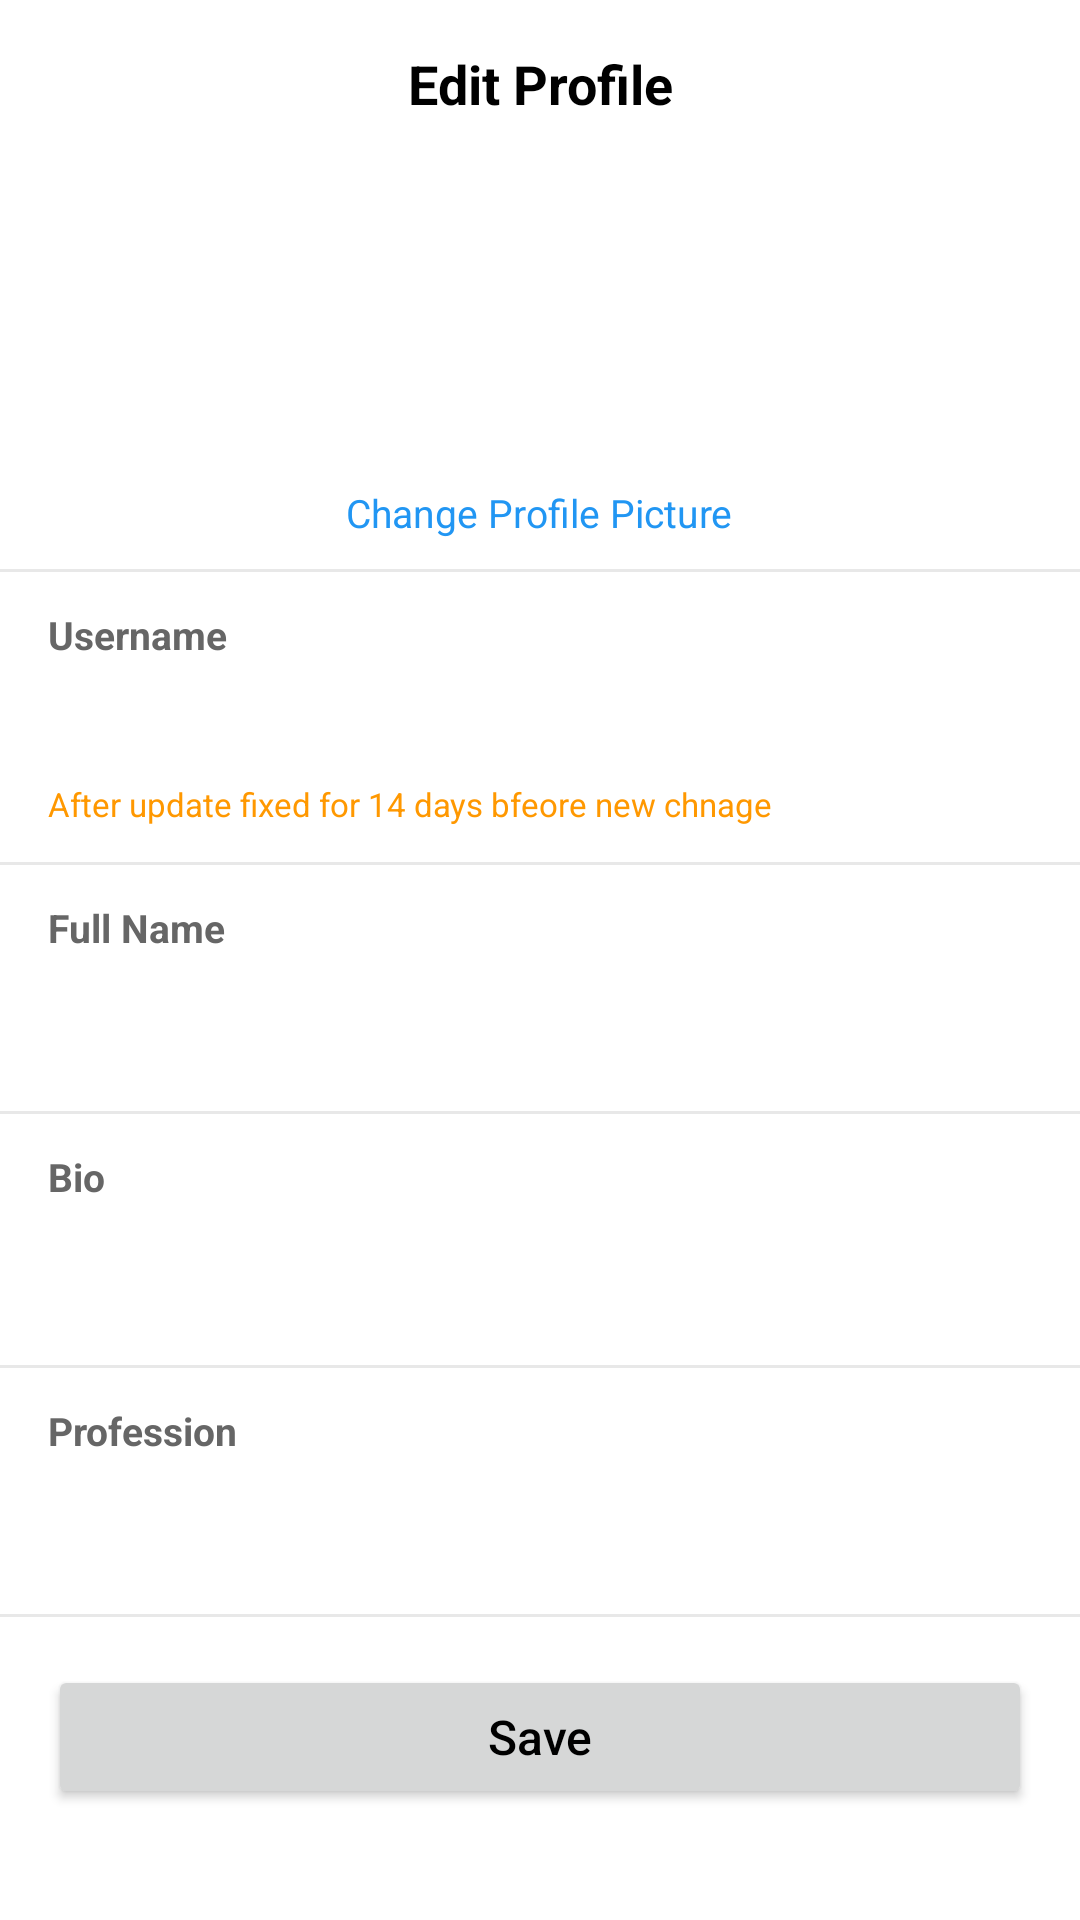

Produce the Android XML layout that renders to this screen, including the resource entries it uses.
<!-- AndroidManifest.xml: application theme Theme.ProjectAethera -->
<!-- res/layout/profile_edit_fragment.xml -->
<?xml version="1.0" encoding="utf-8"?>
<LinearLayout xmlns:android="http://schemas.android.com/apk/res/android"
    android:layout_width="match_parent"
    android:layout_height="match_parent"
    android:background="@color/app_background"
    android:fitsSystemWindows="true"
    android:orientation="vertical">

    <LinearLayout
        android:layout_width="match_parent"
        android:layout_height="56dp"
        android:gravity="center_vertical"
        android:orientation="horizontal"
        android:paddingHorizontal="16dp">

        <ImageView
            android:id="@+id/back_press"
            android:layout_width="24dp"
            android:layout_height="24dp"
            android:clickable="true"
            android:focusable="true"
            android:src="@drawable/angle_left_solid_full" />

        <TextView
            android:layout_width="0dp"
            android:layout_height="wrap_content"
            android:layout_weight="1"
            android:gravity="center"
            android:text="Edit Profile"
            android:textColor="#000000"
            android:textSize="18sp"
            android:textStyle="bold" />

        <View
            android:layout_width="24dp"
            android:layout_height="wrap_content" />
    </LinearLayout>

    <LinearLayout
        android:layout_width="match_parent"
        android:layout_height="wrap_content"
        android:gravity="center"
        android:orientation="vertical"
        android:paddingVertical="10dp">

        <ImageView
            android:id="@+id/imageDp"
            android:layout_width="90dp"
            android:layout_height="90dp" />

        <TextView
            android:id="@+id/edit_dp_image"
            android:layout_width="wrap_content"
            android:layout_height="wrap_content"
            android:layout_marginTop="6dp"
            android:text="Change Profile Picture"
            android:textColor="#2196F3"
            android:textSize="13sp" />

        <TextView
            android:id="@+id/savedDP"
            android:layout_width="wrap_content"
            android:layout_height="wrap_content"
            android:layout_marginTop="6dp"
            android:text="saved profile"
            android:textColor="#2196F3"
            android:textSize="13sp"
            android:visibility="gone" />
    </LinearLayout>

    <View
        android:layout_width="match_parent"
        android:layout_height="1dp"
        android:background="#E8E8E8" />

    <LinearLayout
        android:layout_width="match_parent"
        android:layout_height="wrap_content"
        android:orientation="vertical"
        android:paddingHorizontal="16dp"
        android:paddingVertical="12dp">

        <TextView
            android:layout_width="wrap_content"
            android:layout_height="wrap_content"
            android:text="Username"
            android:textColor="#666666"
            android:textSize="13sp"
            android:textStyle="bold" />

        <androidx.appcompat.widget.AppCompatEditText
            android:id="@+id/et_username"
            android:layout_width="match_parent"
            android:layout_height="wrap_content"
            android:background="@null"
            android:hint=""
            android:padding="10dp"
            android:paddingTop="4dp"
            android:textSize="15sp" />

        <TextView
            android:layout_width="wrap_content"
            android:layout_height="wrap_content"
            android:text="After update fixed for 14 days bfeore new chnage"
            android:textColor="@color/orange"
            android:textSize="11sp" />
    </LinearLayout>

    <View
        android:layout_width="match_parent"
        android:layout_height="1dp"
        android:background="#E8E8E8" />

    <LinearLayout
        android:layout_width="match_parent"
        android:layout_height="wrap_content"
        android:orientation="vertical"
        android:paddingHorizontal="16dp"
        android:paddingVertical="12dp">

        <TextView
            android:layout_width="wrap_content"
            android:layout_height="wrap_content"
            android:text="Full Name"
            android:textColor="#666666"
            android:textSize="13sp"
            android:textStyle="bold" />

        <androidx.appcompat.widget.AppCompatEditText
            android:id="@+id/et_fullname"
            android:layout_width="match_parent"
            android:layout_height="wrap_content"
            android:background="@null"
            android:padding="10dp"
            android:paddingTop="4dp"
            android:textSize="15sp" />
    </LinearLayout>

    <View
        android:layout_width="match_parent"
        android:layout_height="1dp"
        android:background="#E8E8E8" />

    <LinearLayout
        android:layout_width="match_parent"
        android:layout_height="wrap_content"
        android:orientation="vertical"
        android:paddingHorizontal="16dp"
        android:paddingVertical="12dp">

        <TextView
            android:layout_width="wrap_content"
            android:layout_height="wrap_content"
            android:text="Bio"
            android:textColor="#666666"
            android:textSize="13sp"
            android:textStyle="bold" />

        <androidx.appcompat.widget.AppCompatEditText
            android:id="@+id/et_bio"
            android:layout_width="match_parent"
            android:layout_height="wrap_content"
            android:background="@null"
            android:minLines="2"
            android:paddingTop="4dp"
            android:textSize="15sp" />
    </LinearLayout>

    <View
        android:layout_width="match_parent"
        android:layout_height="1dp"
        android:background="#E8E8E8" />

    <LinearLayout
        android:layout_width="match_parent"
        android:layout_height="wrap_content"
        android:orientation="vertical"
        android:paddingHorizontal="16dp"
        android:paddingVertical="12dp">

        <TextView
            android:layout_width="wrap_content"
            android:layout_height="wrap_content"
            android:text="Profession"
            android:textColor="#666666"
            android:textSize="13sp"
            android:textStyle="bold" />

        <androidx.appcompat.widget.AppCompatEditText
            android:id="@+id/et_profession"
            android:layout_width="match_parent"
            android:layout_height="wrap_content"
            android:background="@null"
            android:padding="10dp"
            android:paddingTop="4dp"
            android:textSize="15sp" />
    </LinearLayout>

    <View
        android:layout_width="match_parent"
        android:layout_height="1dp"
        android:background="#E8E8E8" />

    <LinearLayout
        android:layout_width="match_parent"
        android:layout_height="wrap_content"
        android:padding="16dp">

        <Button
            android:id="@+id/btn_save"
            android:layout_width="match_parent"
            android:layout_height="wrap_content"
            android:foreground="?attr/selectableItemBackgroundBorderless"
            android:gravity="center"
            android:paddingVertical="8dp"
            android:text="Save"
            android:textAllCaps="false"
            android:textColor="@color/black"
            android:textSize="16sp" />
    </LinearLayout>

</LinearLayout>
<!-- resources referenced by this layout -->
<resources>
  <color name="app_background">#FFFFFF</color>
  <color name="black">#FF000000</color>
  <color name="orange">#FF9800</color>
  <style name="Theme.ProjectAethera" parent="Theme.MaterialComponents.DayNight.NoActionBar">
          <item name="colorPrimary">@color/orange</item>
          <item name="colorPrimaryVariant">@color/sunset_orange</item>
          <item name="colorOnPrimary">@color/white</item>
          <item name="android:colorBackground">@color/app_background</item>
          <item name="android:windowBackground">@color/app_background</item>
          <item name="android:statusBarColor">@color/app_background</item>
          <item name="android:navigationBarColor">@color/app_background</item>
          <item name="android:windowDrawsSystemBarBackgrounds">true</item>
          <item name="android:windowLightStatusBar">true</item>
          <item name="android:windowLightNavigationBar">true</item>
      </style>
  <color name="sunset_orange">#FD5E53</color>
  <color name="white">#FFFFFFFF</color>
</resources>
